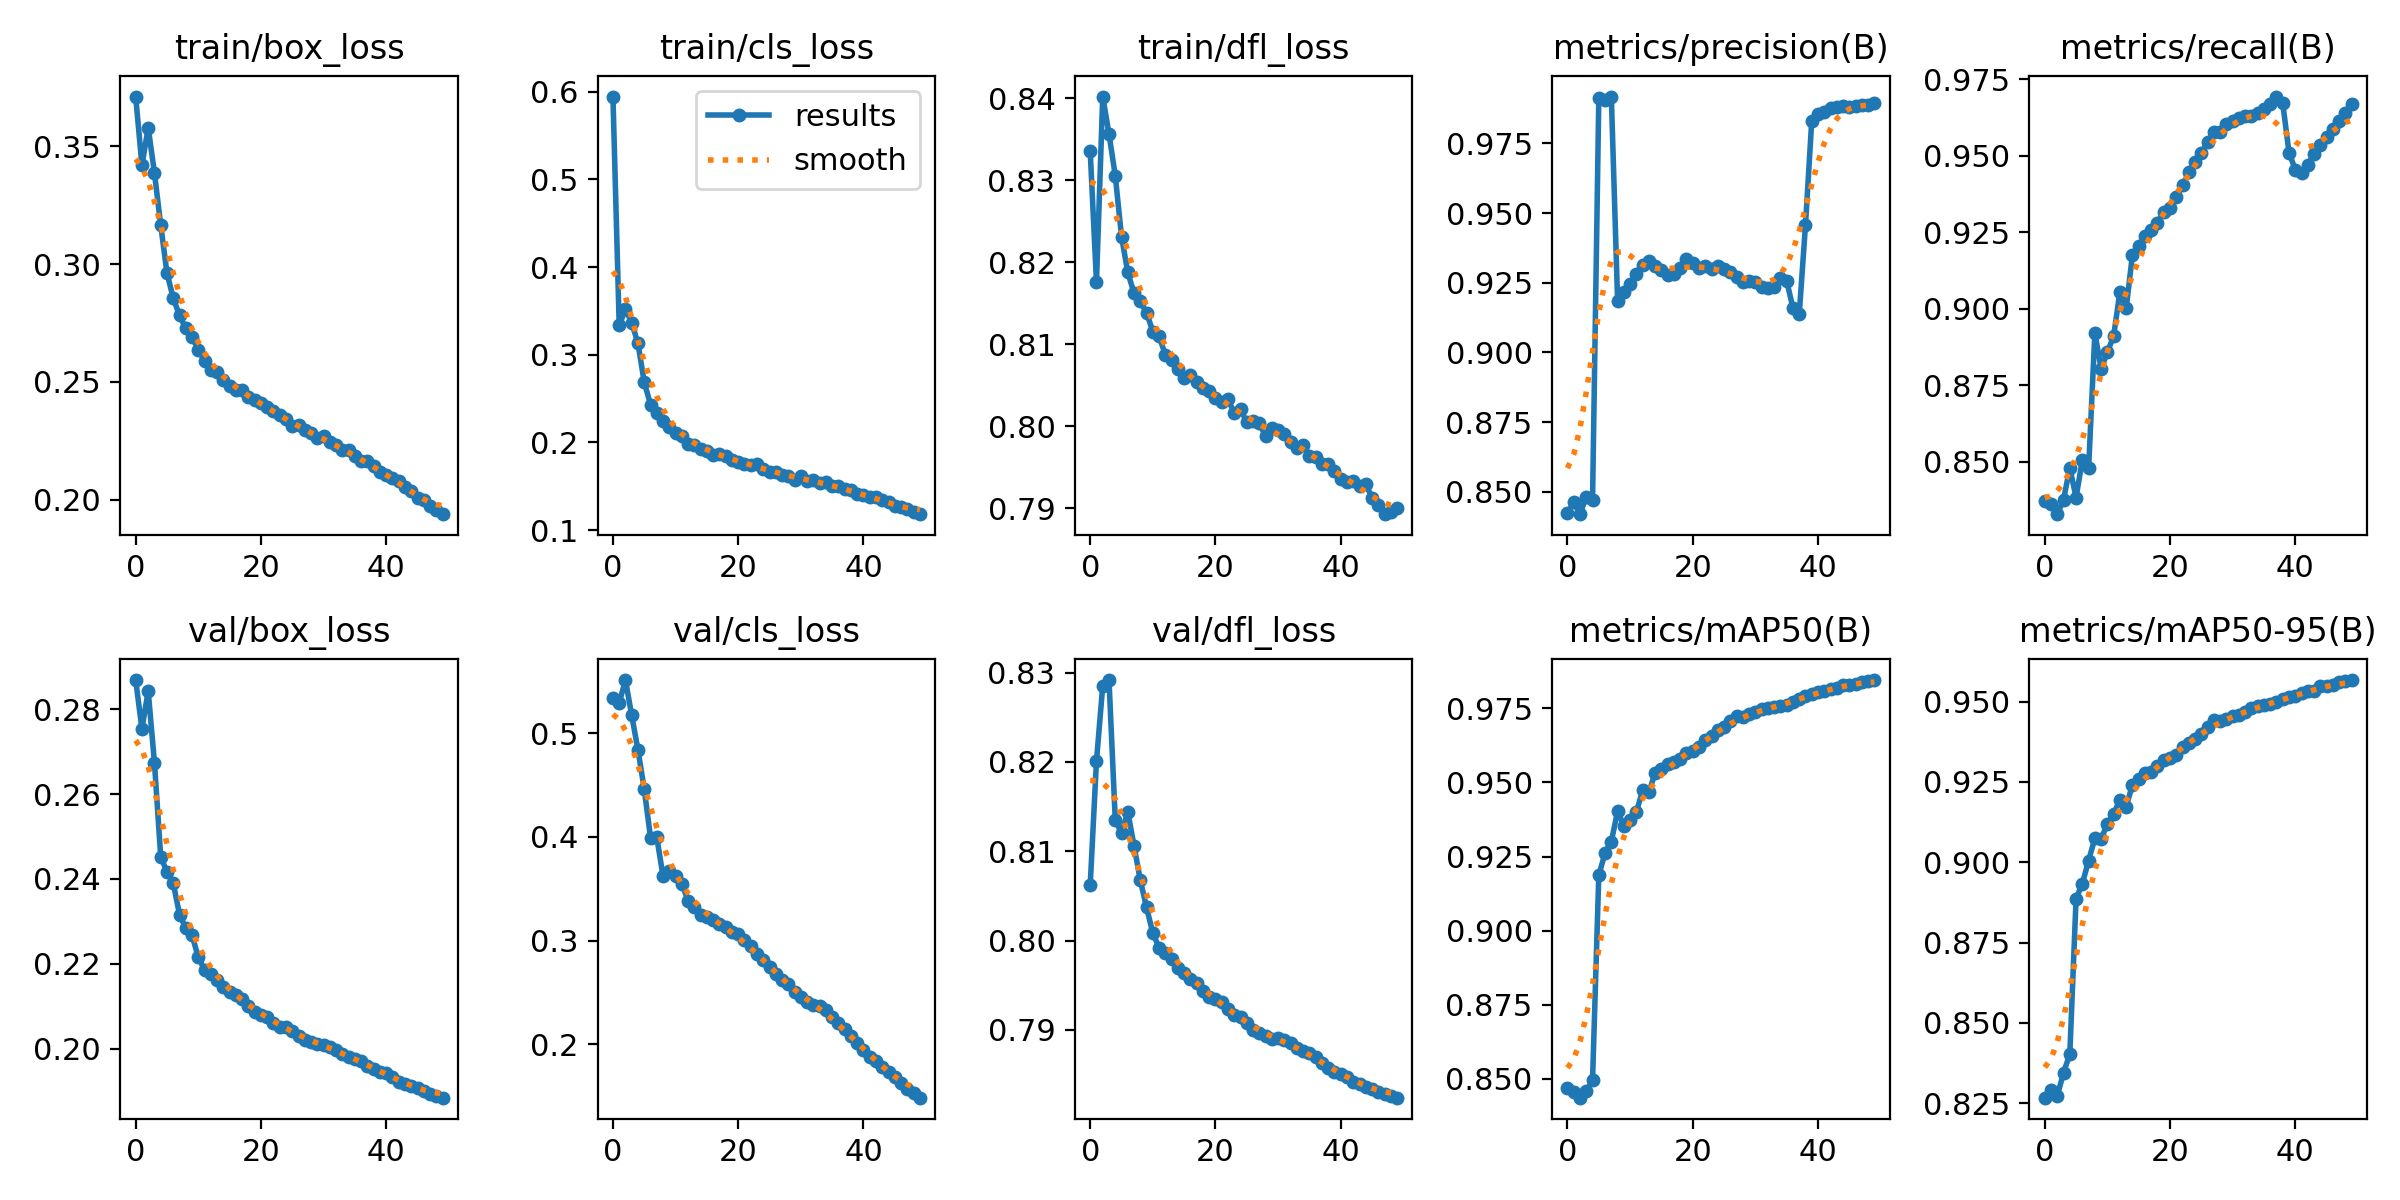

The data file committed next to this chart (first rows):
epoch, train/box_loss, train/cls_loss, train/dfl_loss, metrics/precision(B), metrics/recall(B), metrics/mAP50(B), metrics/mAP50-95(B), val/box_loss, val/cls_loss, val/dfl_loss, lr/pg0, lr/pg1, lr/pg2
0, 0.3711, 0.5945, 0.8335, 0.8423, 0.8371, 0.847, 0.8267, 0.2869, 0.5341, 0.8062, 0.07001, 0.003333, 0.003333
1, 0.3419, 0.3337, 0.8176, 0.8462, 0.8362, 0.8455, 0.8291, 0.2754, 0.5293, 0.8201, 0.03987, 0.006534, 0.006534
2, 0.3579, 0.3519, 0.8402, 0.8419, 0.8328, 0.8436, 0.8273, 0.2844, 0.5514, 0.8285, 0.00961, 0.009603, 0.009603
3, 0.3387, 0.3365, 0.8356, 0.8482, 0.8376, 0.8458, 0.8345, 0.2674, 0.5172, 0.8292, 0.009406, 0.009406, 0.009406
4, 0.3165, 0.3129, 0.8306, 0.847, 0.848, 0.8494, 0.8403, 0.2453, 0.4838, 0.8135, 0.009406, 0.009406, 0.009406
5, 0.2962, 0.2686, 0.8231, 0.9913, 0.8382, 0.9187, 0.8887, 0.2416, 0.4461, 0.812, 0.009208, 0.009208, 0.009208
6, 0.2856, 0.2433, 0.8187, 0.9907, 0.8506, 0.9262, 0.8934, 0.239, 0.3995, 0.8144, 0.00901, 0.00901, 0.00901
7, 0.2782, 0.2334, 0.8162, 0.9918, 0.8478, 0.93, 0.9005, 0.2316, 0.3997, 0.8106, 0.008812, 0.008812, 0.008812
8, 0.2727, 0.2247, 0.8152, 0.9186, 0.892, 0.9404, 0.9075, 0.2284, 0.3622, 0.8067, 0.008614, 0.008614, 0.008614
9, 0.2692, 0.2177, 0.8138, 0.9216, 0.8804, 0.9354, 0.9072, 0.2268, 0.3674, 0.8037, 0.008416, 0.008416, 0.008416
10, 0.2637, 0.2107, 0.8115, 0.9246, 0.8858, 0.9373, 0.912, 0.2215, 0.3625, 0.8008, 0.008218, 0.008218, 0.008218
11, 0.2589, 0.2069, 0.811, 0.9282, 0.8911, 0.9401, 0.915, 0.2185, 0.3548, 0.7992, 0.00802, 0.00802, 0.00802
12, 0.2551, 0.1981, 0.8087, 0.9312, 0.9055, 0.9473, 0.9195, 0.2176, 0.3386, 0.7986, 0.007822, 0.007822, 0.007822
13, 0.254, 0.1976, 0.8081, 0.9328, 0.9, 0.9467, 0.9173, 0.216, 0.3322, 0.7979, 0.007624, 0.007624, 0.007624
14, 0.2507, 0.1926, 0.807, 0.9308, 0.9176, 0.9533, 0.9241, 0.2144, 0.3246, 0.797, 0.007426, 0.007426, 0.007426
15, 0.2481, 0.1904, 0.8059, 0.9294, 0.9203, 0.9545, 0.926, 0.2134, 0.3226, 0.7964, 0.007228, 0.007228, 0.007228
16, 0.2465, 0.1861, 0.8062, 0.9277, 0.9239, 0.9563, 0.9277, 0.2126, 0.3199, 0.7957, 0.00703, 0.00703, 0.00703
17, 0.2466, 0.1872, 0.8054, 0.9283, 0.9256, 0.9571, 0.9283, 0.2116, 0.3164, 0.7952, 0.006832, 0.006832, 0.006832
18, 0.2436, 0.1848, 0.8046, 0.9302, 0.9281, 0.958, 0.9298, 0.2101, 0.3132, 0.7944, 0.006634, 0.006634, 0.006634
19, 0.2425, 0.1799, 0.8043, 0.9335, 0.9317, 0.96, 0.9319, 0.2086, 0.3088, 0.7936, 0.006436, 0.006436, 0.006436
20, 0.2409, 0.1774, 0.8035, 0.9321, 0.9328, 0.9605, 0.9324, 0.208, 0.3061, 0.7935, 0.006238, 0.006238, 0.006238
21, 0.2392, 0.1753, 0.803, 0.9303, 0.9363, 0.962, 0.9334, 0.2074, 0.3009, 0.7931, 0.00604, 0.00604, 0.00604
22, 0.2375, 0.1738, 0.8033, 0.931, 0.9403, 0.9643, 0.936, 0.2061, 0.2951, 0.7924, 0.005842, 0.005842, 0.005842
23, 0.2361, 0.1755, 0.8016, 0.93, 0.9445, 0.9658, 0.9372, 0.2052, 0.2872, 0.7917, 0.005644, 0.005644, 0.005644
24, 0.2341, 0.1698, 0.8021, 0.9311, 0.9479, 0.9676, 0.9384, 0.205, 0.2815, 0.7914, 0.005446, 0.005446, 0.005446
25, 0.2313, 0.1663, 0.8005, 0.9301, 0.9508, 0.9689, 0.9401, 0.2042, 0.275, 0.7907, 0.005248, 0.005248, 0.005248
26, 0.2315, 0.1669, 0.8007, 0.9289, 0.9544, 0.9707, 0.9422, 0.2029, 0.268, 0.79, 0.00505, 0.00505, 0.00505
27, 0.2296, 0.1633, 0.8004, 0.9272, 0.9578, 0.9724, 0.9441, 0.2021, 0.2617, 0.7896, 0.004852, 0.004852, 0.004852
28, 0.2282, 0.1618, 0.7988, 0.9254, 0.9576, 0.9722, 0.944, 0.2014, 0.2579, 0.7893, 0.004654, 0.004654, 0.004654
29, 0.2263, 0.1577, 0.7997, 0.9257, 0.9602, 0.9733, 0.9444, 0.2011, 0.2504, 0.789, 0.004456, 0.004456, 0.004456
30, 0.227, 0.1615, 0.7995, 0.9254, 0.9613, 0.9739, 0.9454, 0.2009, 0.246, 0.7891, 0.004258, 0.004258, 0.004258
31, 0.2243, 0.1559, 0.799, 0.9235, 0.9622, 0.9747, 0.9457, 0.2004, 0.2409, 0.7889, 0.00406, 0.00406, 0.00406
32, 0.2231, 0.1572, 0.7981, 0.923, 0.9631, 0.9751, 0.9467, 0.1997, 0.2384, 0.7885, 0.003862, 0.003862, 0.003862
33, 0.2211, 0.154, 0.7973, 0.9236, 0.9631, 0.9754, 0.948, 0.1988, 0.2365, 0.788, 0.003664, 0.003664, 0.003664
34, 0.221, 0.1548, 0.7976, 0.9265, 0.964, 0.9758, 0.9486, 0.1981, 0.2327, 0.7876, 0.003466, 0.003466, 0.003466
35, 0.2185, 0.1499, 0.7964, 0.9257, 0.9653, 0.9763, 0.9489, 0.1976, 0.2262, 0.7874, 0.003268, 0.003268, 0.003268
36, 0.2165, 0.1499, 0.7962, 0.9158, 0.9669, 0.9771, 0.9492, 0.1971, 0.2205, 0.787, 0.00307, 0.00307, 0.00307
37, 0.2163, 0.1467, 0.7954, 0.9137, 0.9693, 0.9783, 0.9498, 0.196, 0.2145, 0.7863, 0.002872, 0.002872, 0.002872
38, 0.2143, 0.1454, 0.7954, 0.9457, 0.9671, 0.9791, 0.9509, 0.1952, 0.2082, 0.7857, 0.002674, 0.002674, 0.002674
39, 0.2117, 0.1417, 0.7945, 0.9832, 0.951, 0.9798, 0.9514, 0.1945, 0.2014, 0.7852, 0.002476, 0.002476, 0.002476
40, 0.2107, 0.1401, 0.7936, 0.9855, 0.9454, 0.9804, 0.9516, 0.1942, 0.1945, 0.7851, 0.002278, 0.002278, 0.002278
41, 0.2092, 0.1382, 0.7932, 0.9864, 0.9443, 0.9809, 0.9526, 0.1932, 0.1882, 0.7847, 0.00208, 0.00208, 0.00208
42, 0.2078, 0.1373, 0.7933, 0.9877, 0.9468, 0.9817, 0.9534, 0.1922, 0.1835, 0.7842, 0.001882, 0.001882, 0.001882
43, 0.2055, 0.134, 0.7927, 0.9882, 0.9506, 0.9819, 0.9534, 0.1917, 0.1779, 0.784, 0.001684, 0.001684, 0.001684
44, 0.2037, 0.1317, 0.7929, 0.9884, 0.9536, 0.9828, 0.9548, 0.1911, 0.173, 0.7836, 0.001486, 0.001486, 0.001486
45, 0.2008, 0.1281, 0.7913, 0.9882, 0.9561, 0.983, 0.9548, 0.1906, 0.1683, 0.7834, 0.001288, 0.001288, 0.001288
46, 0.1997, 0.1262, 0.7904, 0.9884, 0.9588, 0.9833, 0.9551, 0.1899, 0.1623, 0.7831, 0.00109, 0.00109, 0.00109
47, 0.1974, 0.124, 0.7893, 0.9886, 0.9613, 0.9841, 0.956, 0.1894, 0.1573, 0.7829, 0.000892, 0.000892, 0.000892
48, 0.1957, 0.1212, 0.7895, 0.9889, 0.9639, 0.9844, 0.9565, 0.1888, 0.1528, 0.7826, 0.000694, 0.000694, 0.000694
49, 0.1939, 0.1182, 0.79, 0.9897, 0.9668, 0.9846, 0.9567, 0.1884, 0.1485, 0.7824, 0.000496, 0.000496, 0.000496
